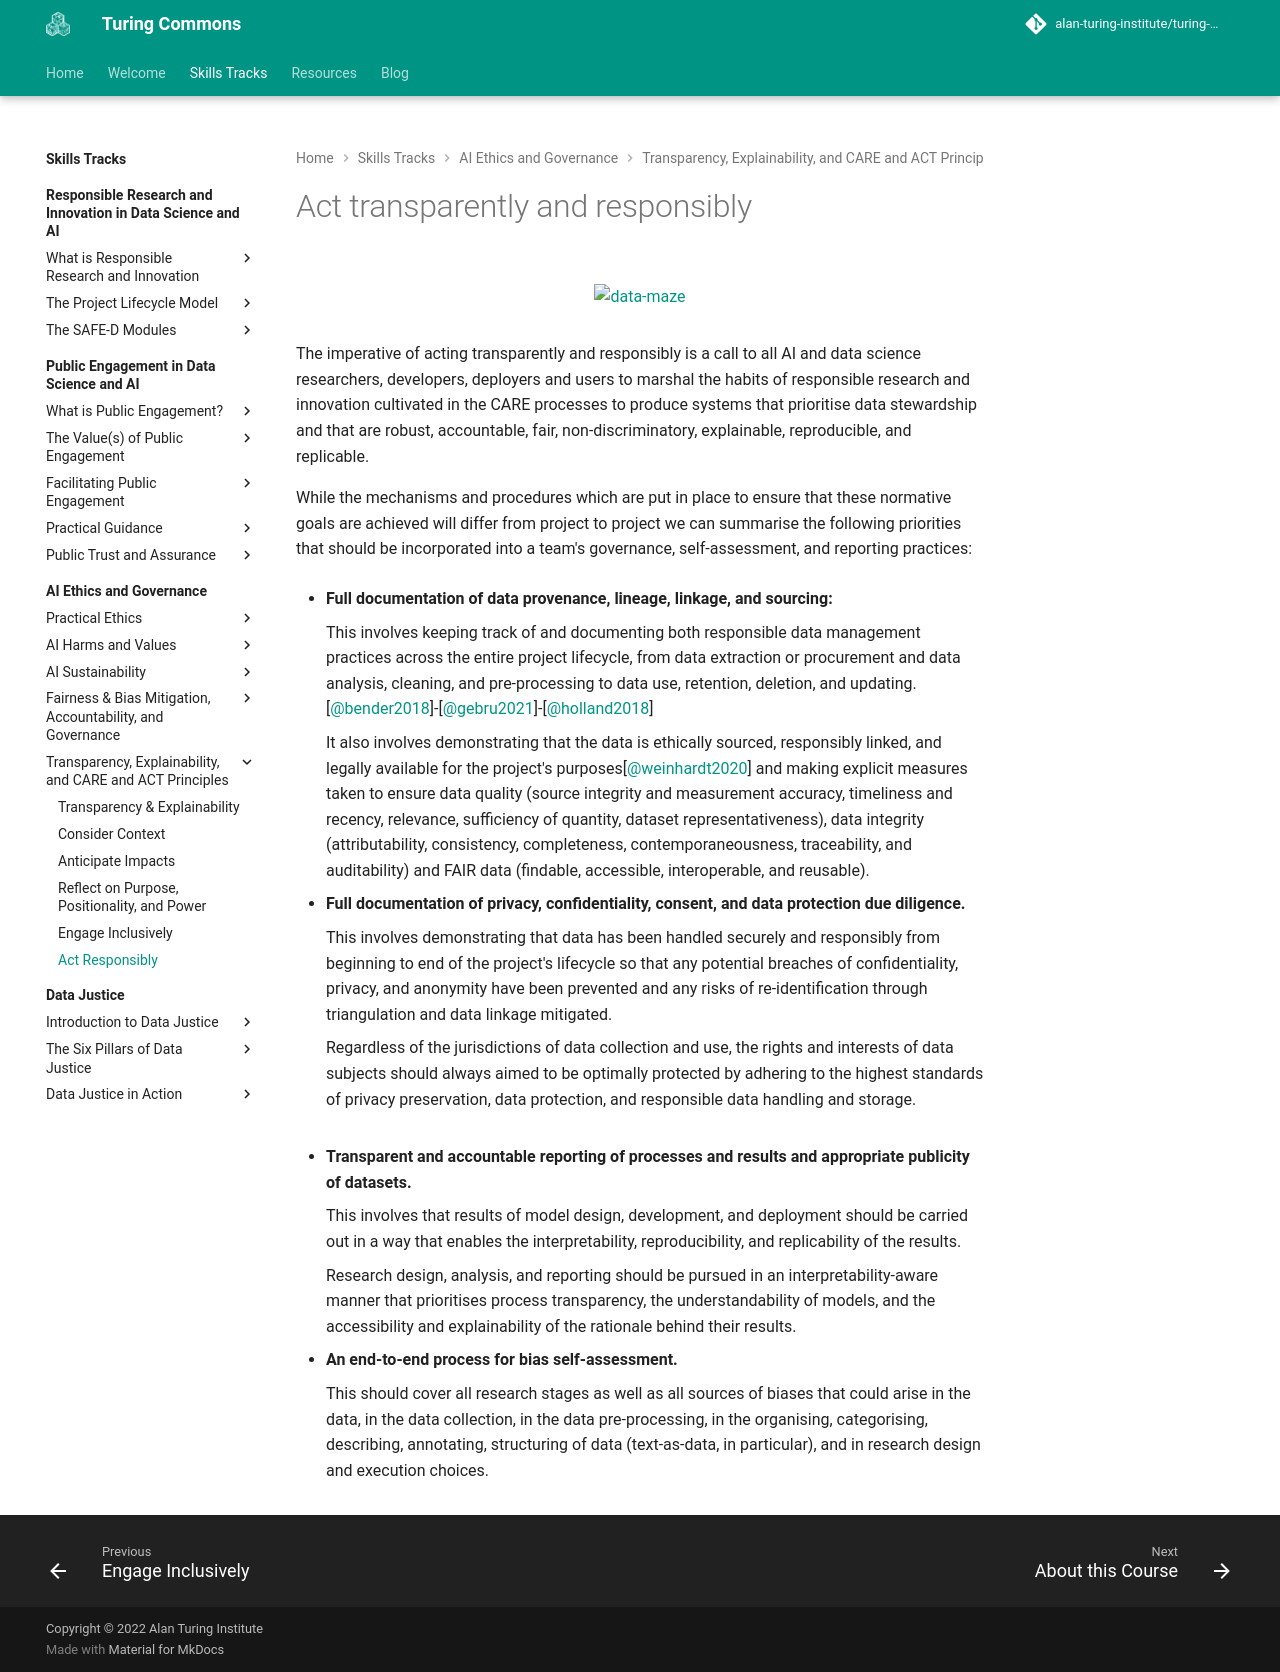

repository: alan-turing-institute/turing-commons · page: skills-tracks/aeg/chapter5/act/index.html · generator: mkdocs

# Act transparently and responsibly
<figure markdown>
  ![data-maze](https://raw.githubusercontent.com/alan-turing-institute/turing-commons/main/docs/assets/images/illustrations/assurance-case-large.png){ align="center" }
</figure>


The imperative of acting transparently and responsibly is a call to all AI and data science researchers, developers, deployers and users to marshal the habits of responsible research and innovation cultivated in the CARE processes to produce systems that prioritise data stewardship and that are robust, accountable, fair, non-discriminatory, explainable, reproducible, and replicable. 

While the mechanisms and procedures which are put in place to ensure that these normative goals are achieved will differ from project to project we can summarise the following priorities that should be incorporated into a team's governance, self-assessment, and reporting practices:

- **Full documentation of data provenance, lineage, linkage, and sourcing:**

    This involves keeping track of and documenting both responsible data management practices across the entire project lifecycle, from data extraction or procurement and data analysis, cleaning, and pre-processing to data use, retention, deletion, and updating.[@bender2018]-[@gebru2021]-[@holland2018]

    It also involves demonstrating that the data is ethically sourced, responsibly linked, and legally available for the project's purposes[@weinhardt2020] and making explicit measures taken to ensure data quality (source integrity and measurement accuracy, timeliness and recency, relevance, sufficiency of quantity, dataset representativeness), data integrity (attributability, consistency, completeness, contemporaneousness, traceability, and auditability) and FAIR data (findable, accessible, interoperable, and reusable).   

- **Full documentation of privacy, confidentiality, consent, and data protection due diligence.**

    This involves demonstrating that data has been handled securely and responsibly from beginning to end of the project's lifecycle so that any potential breaches of confidentiality, privacy, and anonymity have been prevented and any risks of re-identification through triangulation and data linkage mitigated. 

    Regardless of the jurisdictions of data collection and use, the rights and interests of data subjects should always aimed to be optimally protected by adhering to the highest standards of privacy preservation, data protection, and responsible data handling and storage.
 <!-- such as those contained in the IRE 3.0 and the NESH guidelines (franzke, 2020; NESH, 2019). -->
 
 <!-- They should also demonstrate that they have sufficiently taken into account contextual factors in meeting the privacy expectations of observed research subjects (like who is involved in observed interactions, how and what type of information is exchanged, how sensitive it is perceived to be, and where and when such exchanges occur). Documentation should additionally include evidence that researchers have instituted proportionate protocols for attaining informed and meaningful consent that are appropriate to the specific contexts of the data extraction and use and that cohere with the reasonable expectations of targeted research subjects.  -->
- **Transparent and accountable reporting of processes and results and appropriate publicity of datasets.**

    This involves that results of model design, development, and deployment should be carried out in a way that enables the interpretability, reproducibility, and replicability of the results. 

    Research design, analysis, and reporting should be pursued in an interpretability-aware manner that prioritises process transparency, the understandability of models, and the accessibility and explainability of the rationale behind their results.    

- **An end-to-end process for bias self-assessment.**

    This should cover all research stages as well as all sources of biases that could arise in the data, in the data collection, in the data pre-processing, in the organising, categorising, describing, annotating, structuring of data (text-as-data, in particular), and in research design and execution choices.
